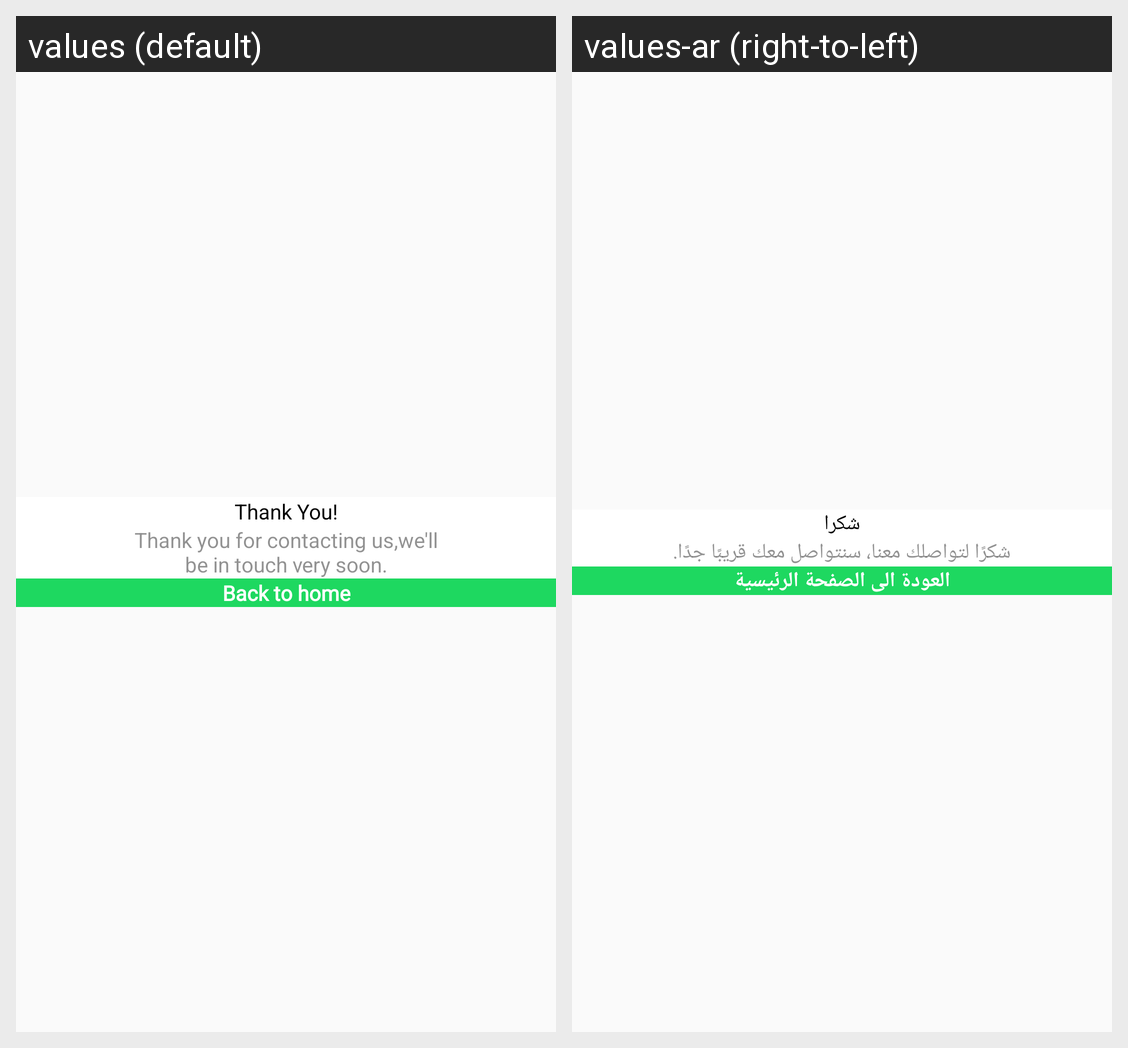

Translations of the strings shown on this Android screen, per locale in the grid:
Android screen res/layout/contactus_dialog.xml rendered under 2 locales, left to right: values (default), values-ar (right-to-left). Device: Nexus 5 (rendered at 1080×1920; each locale shown at half size, 540×960, under a caption strip naming it); theme AppTheme.
Strings drawn on this screen, with the default value and each locale's value (text and hints the layout hard-codes, and strings that could not be matched under every locale, appear in the picture but are not listed):

thank_you
  values: Thank You!
  values-ar: شكرا

thank_you_for_contacting_us_we_ll_nbe_in_touch_very_soon
  values: Thank you for contacting us,we'll
      be in touch very soon.
  values-ar: شكرًا لتواصلك معنا، سنتواصل معك قريبًا جدًا.

back_to_home
  values: Back to home
  values-ar: العودة الى الصفحة الرئيسية
